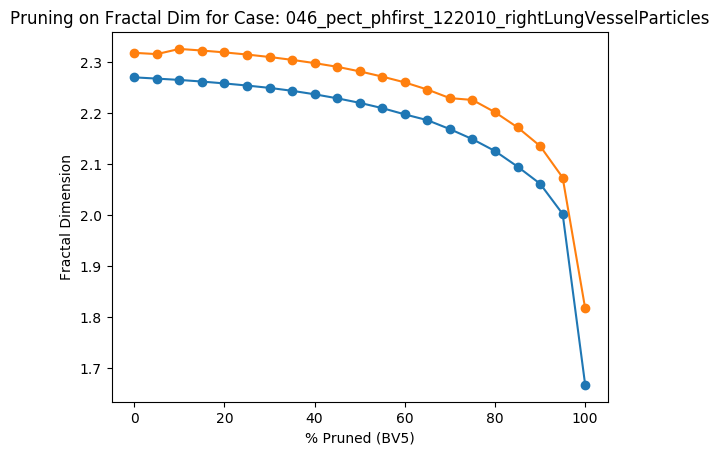

The data file committed next to this chart (first rows):
Percent Threshold (BV5), Fractal Dimension
0, 2.318
5, 2.315
10, 2.326
15, 2.322
20, 2.319
25, 2.315
30, 2.31
35, 2.304
40, 2.298
45, 2.291
50, 2.282
55, 2.271
60, 2.26
65, 2.246
70, 2.229
75, 2.226
80, 2.202
85, 2.172
90, 2.135
95, 2.073
100, 1.817
